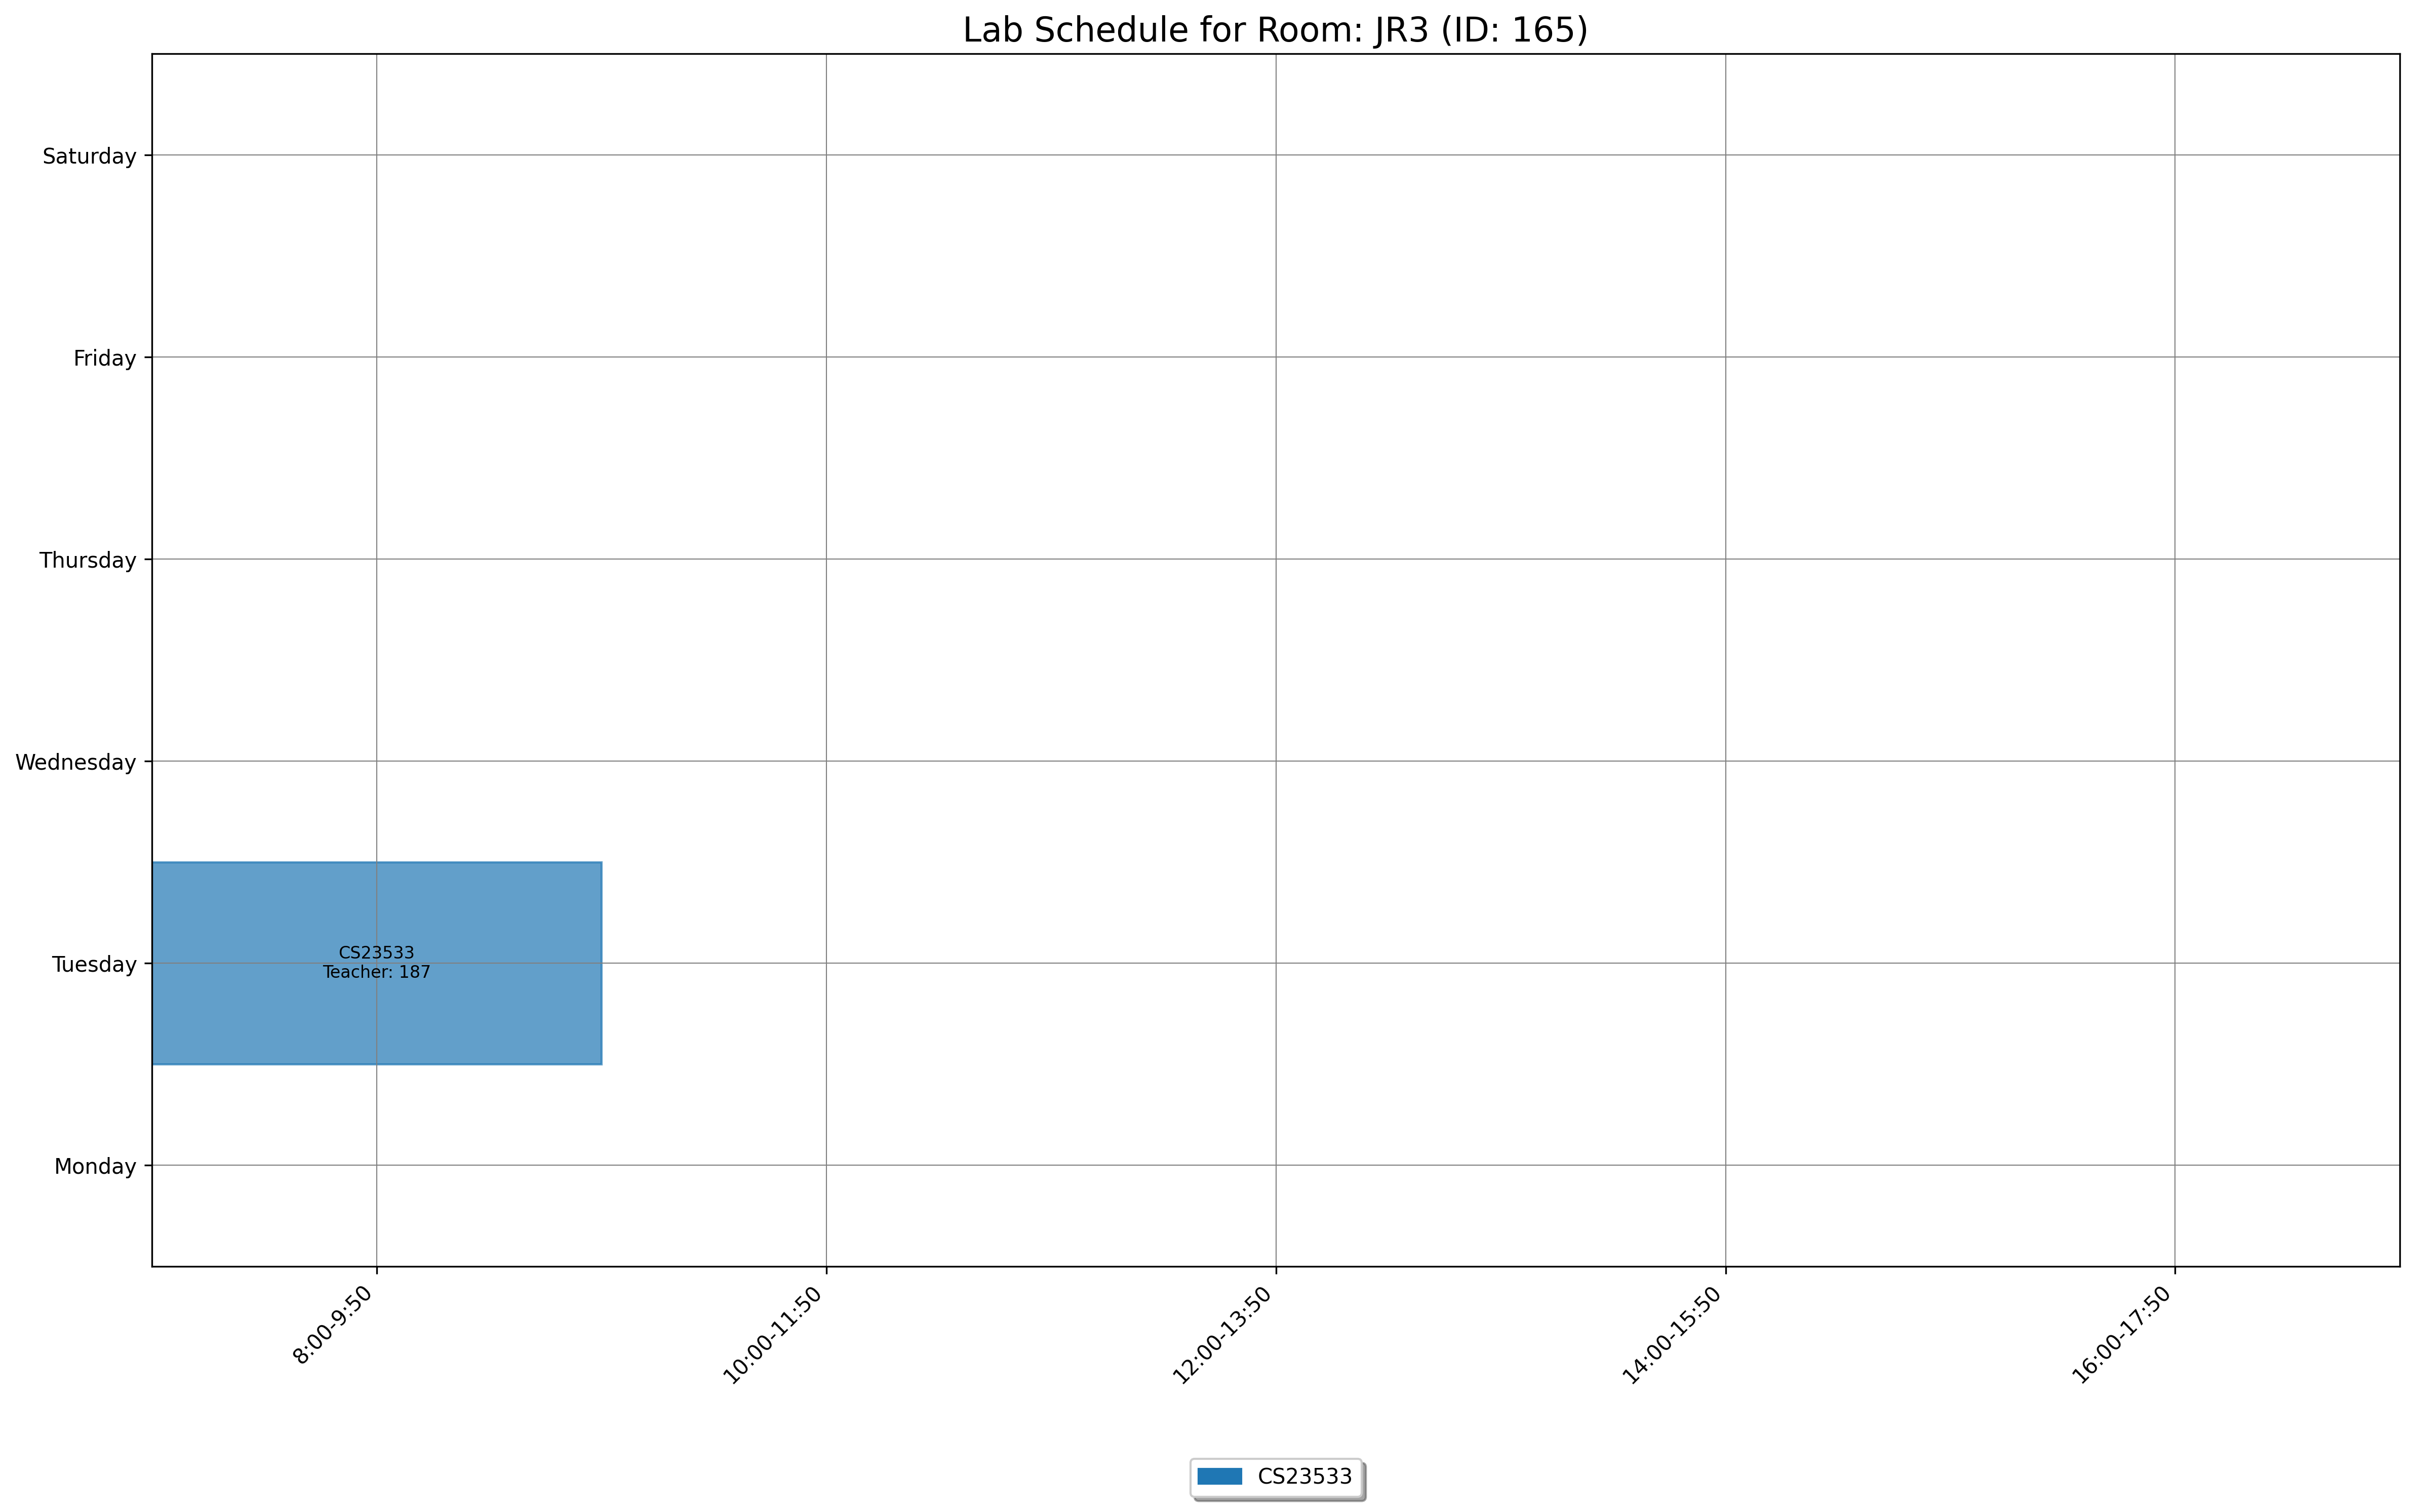

The data file committed next to this chart (first rows):
day, slot_type, slot_time, teacher_id, room_id, room_number, course_id, course_code, course_name
Tuesday, Lab, 8:00-9:50, 187, 165, JR3, 1868, CS23533, Foundations of Artificial Intelligence
